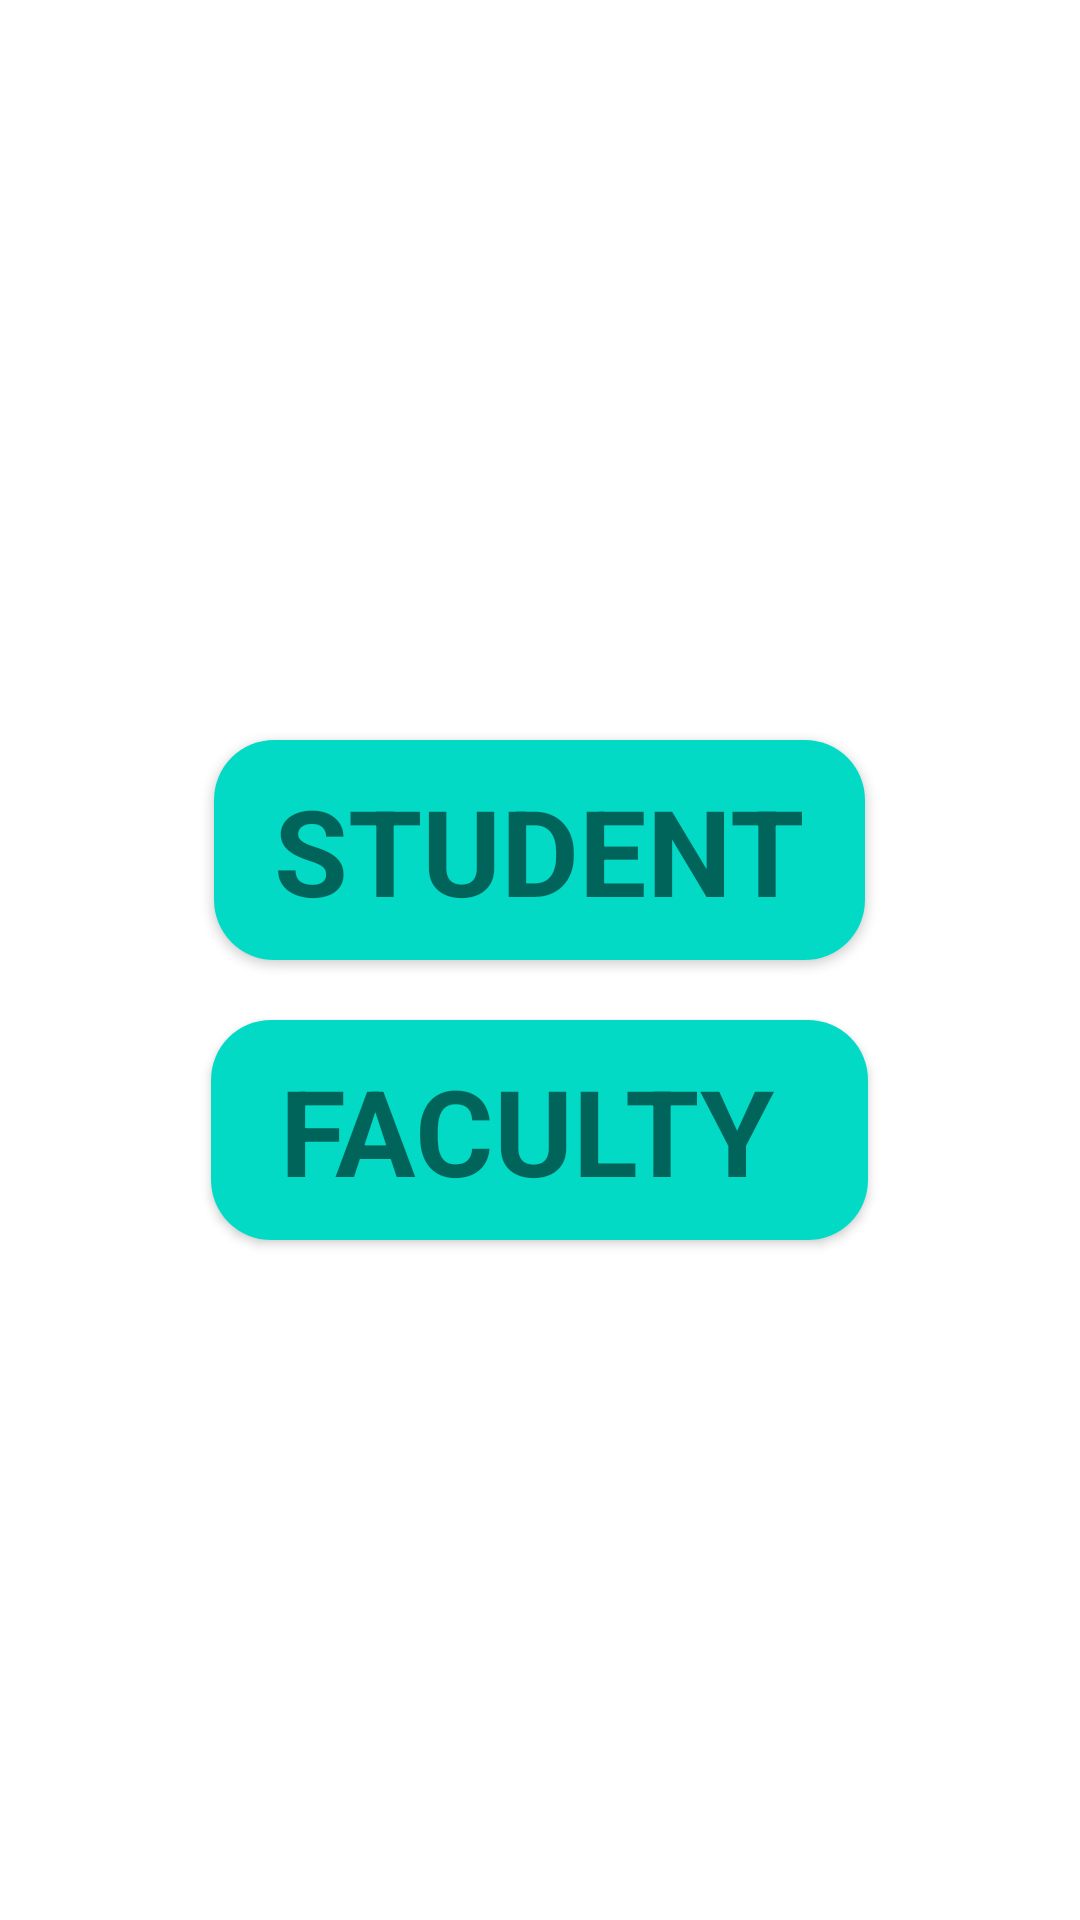

Layout XML and referenced resources for this Android screen:
<!-- AndroidManifest.xml: application theme Theme.HOSTELCOMPLAINTFORUM -->
<!-- res/layout/activity_main.xml -->
<?xml version="1.0" encoding="utf-8"?>
<LinearLayout xmlns:android="http://schemas.android.com/apk/res/android"
    xmlns:app="http://schemas.android.com/apk/res-auto"
    xmlns:tools="http://schemas.android.com/tools"
    android:layout_width="match_parent"
    android:layout_height="match_parent"
    android:gravity="center"
    android:orientation="vertical"
    tools:context=".MainActivity">

    <androidx.cardview.widget.CardView
        android:layout_width="wrap_content"
        android:layout_height="wrap_content"
        android:id="@+id/student_btn"
        android:layout_margin="20dp"
        android:foreground="?android:attr/selectableItemBackground"
        android:clickable="true"
        app:cardCornerRadius="20dp">

        <TextView
            android:layout_width="wrap_content"
            android:layout_height="wrap_content"
            android:background="@color/teal_200"
            android:paddingLeft="20dp"
            android:paddingTop="10dp"
            android:paddingRight="20dp"
            android:paddingBottom="10dp"
            android:text="@string/student"
            android:textSize="40sp"
            android:textStyle="bold" />
    </androidx.cardview.widget.CardView>

    <androidx.cardview.widget.CardView
        android:id="@+id/faculty_btn"
        android:layout_width="219dp"
        android:layout_height="wrap_content"
        android:clickable="true"
        app:cardCornerRadius="20dp">

        <TextView
            android:layout_width="match_parent"
            android:layout_height="match_parent"
            android:background="@color/teal_200"
            android:foreground="?android:attr/selectableItemBackground"
            android:paddingLeft="23dp"
            android:paddingTop="10dp"
            android:paddingRight="20dp"
            android:paddingBottom="10dp"
            android:text="@string/faculty"
            android:textSize="40sp"
            android:textStyle="bold" />
    </androidx.cardview.widget.CardView>

</LinearLayout>
<!-- resources referenced by this layout -->
<resources>
  <color name="teal_200">#FF03DAC5</color>
  <string name="faculty">FACULTY</string>
  <string name="student">STUDENT</string>
  <style name="Theme.HOSTELCOMPLAINTFORUM" parent="Theme.MaterialComponents.Light.NoActionBar">
          
          <item name="colorPrimary">@color/purple_500</item>
          <item name="colorPrimaryVariant">@color/purple_700</item>
          <item name="colorOnPrimary">@color/white</item>
          
          <item name="colorSecondary">@color/teal_200</item>
          <item name="colorSecondaryVariant">@color/teal_700</item>
          <item name="colorOnSecondary">@color/black</item>
          
          <item name="android:statusBarColor" tools:targetApi="l">?attr/colorPrimaryVariant</item>
          
      </style>
  <color name="purple_500">#FF6200EE</color>
  <color name="purple_700">#FF3700B3</color>
  <color name="white">#FFFFFFFF</color>
  <color name="teal_700">#FF018786</color>
  <color name="black">#FF000000</color>
</resources>
